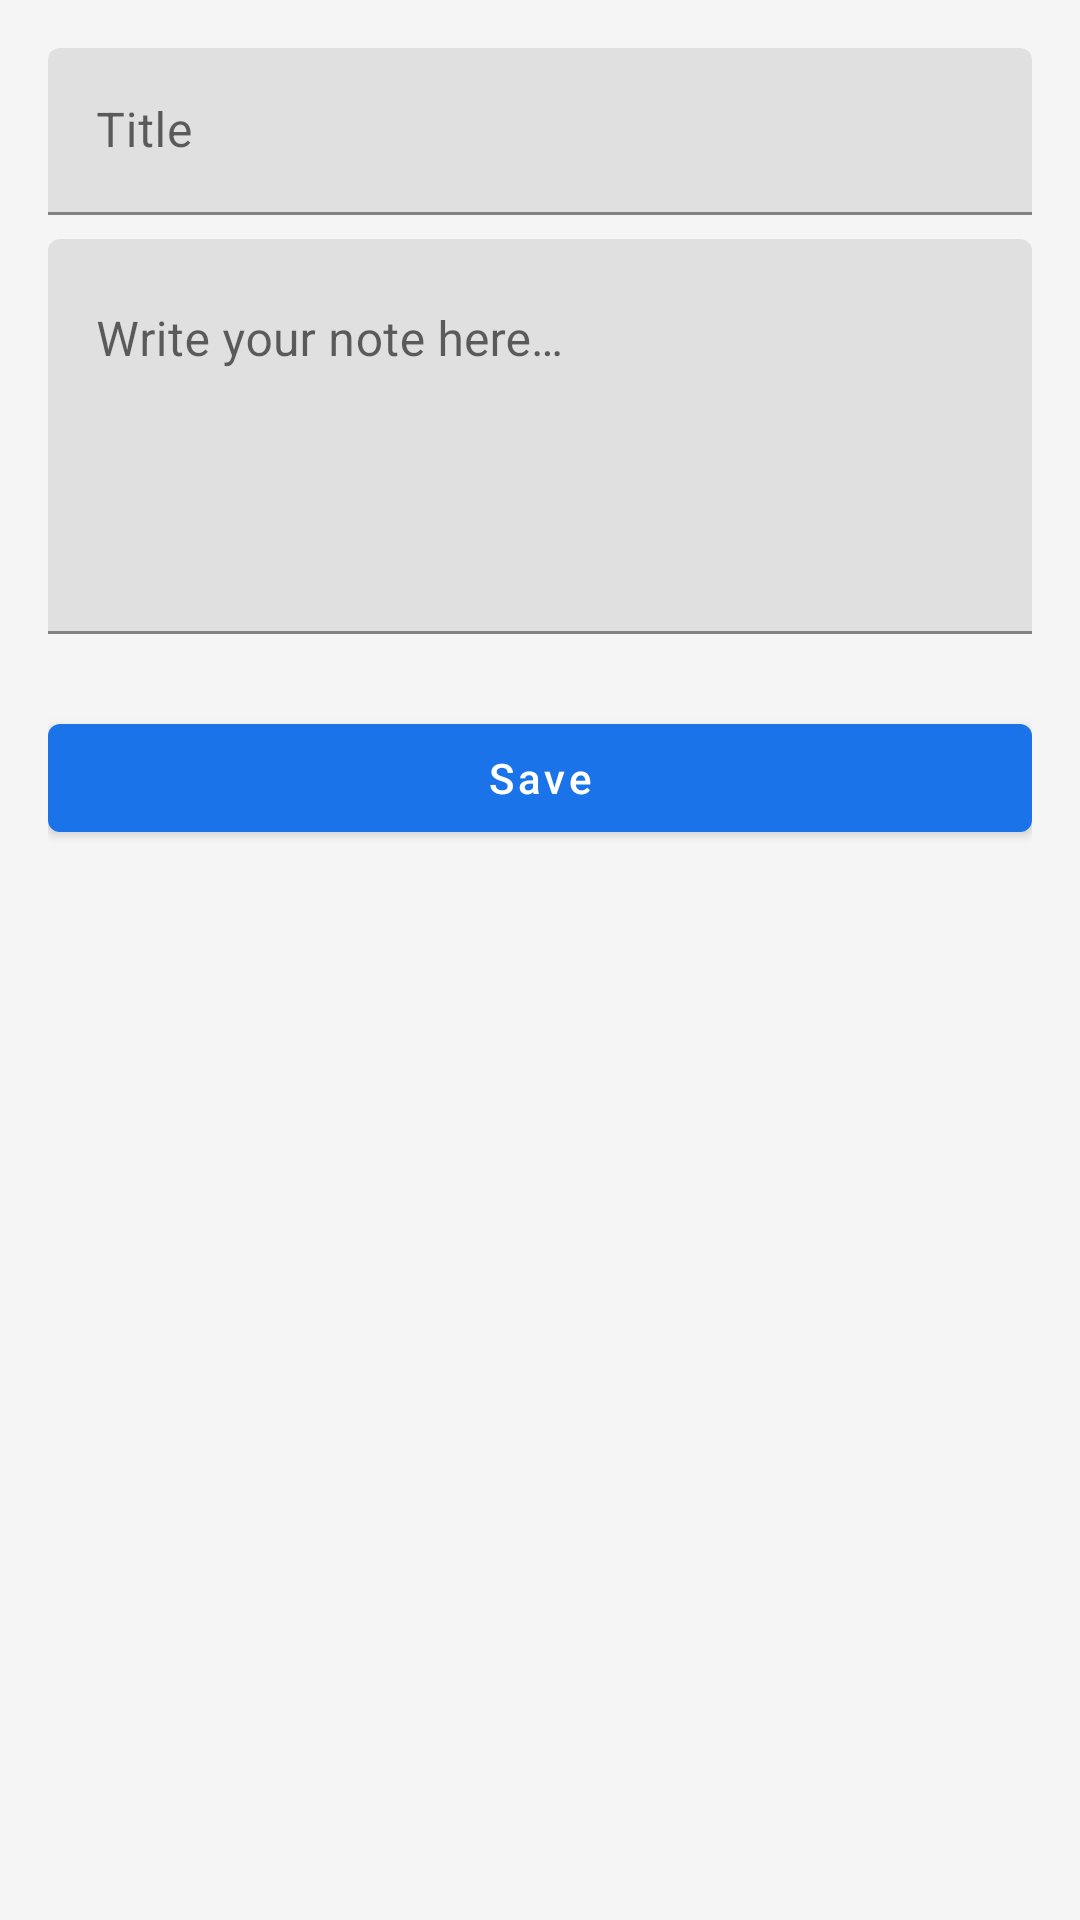

Here is an Android app screen rendered from its layout file. Give the layout XML and the strings, colors and styles it references.
<!-- AndroidManifest.xml: application theme Theme.TravelLog -->
<!-- res/layout/activity_edit_note.xml -->
<?xml version="1.0" encoding="utf-8"?>
<ScrollView
    xmlns:android="http://schemas.android.com/apk/res/android"
    android:layout_width="match_parent"
    android:layout_height="match_parent">

    <LinearLayout
        android:layout_width="match_parent"
        android:layout_height="wrap_content"
        android:orientation="vertical"
        android:padding="@dimen/margin_medium">

        <com.google.android.material.textfield.TextInputLayout
            android:id="@+id/tilTitle"
           
            android:layout_width="match_parent"
            android:layout_height="wrap_content"
            android:hint="@string/note_title">

            <com.google.android.material.textfield.TextInputEditText
                android:id="@+id/etTitle"
                android:layout_width="match_parent"
                android:layout_height="wrap_content"
                android:inputType="textCapSentences" />

        </com.google.android.material.textfield.TextInputLayout>

        <com.google.android.material.textfield.TextInputLayout
            android:id="@+id/tilContent"
           
            android:layout_width="match_parent"
            android:layout_height="0dp"
            android:layout_weight="1"
            android:layout_marginTop="@dimen/margin_small"
            android:hint="@string/note_content">

            <com.google.android.material.textfield.TextInputEditText
                android:id="@+id/etContent"
                android:layout_width="match_parent"
                android:layout_height="wrap_content"
                android:inputType="textMultiLine"
                android:minLines="5"
                android:gravity="top" />

        </com.google.android.material.textfield.TextInputLayout>

        <com.google.android.material.button.MaterialButton
            android:id="@+id/btnSave"
            android:layout_width="match_parent"
            android:layout_height="wrap_content"
            android:layout_marginTop="@dimen/margin_large"
            android:text="@string/save"
            android:textAllCaps="false" />

    </LinearLayout>

</ScrollView>
<!-- resources referenced by this layout -->
<resources>
  <dimen name="margin_large">24dp</dimen>
  <dimen name="margin_medium">16dp</dimen>
  <dimen name="margin_small">8dp</dimen>
  <string name="note_content">Write your note here…</string>
  <string name="note_title">Title</string>
  <string name="save">Save</string>
  <style name="Theme.TravelLog" parent="Theme.MaterialComponents.Light.NoActionBar">
          <item name="colorPrimary">@color/primary</item>
          <item name="colorPrimaryDark">@color/primary_dark</item>
          <item name="colorAccent">@color/accent</item>
          <item name="android:colorBackground">@color/background</item>
          <item name="android:windowBackground">@color/background</item>
          <item name="android:statusBarColor">@color/primary_dark</item>
          <item name="android:navigationBarColor">@android:color/white</item>
      </style>
  <color name="primary">#FF1A73E8</color>
  <color name="primary_dark">#FF1557B0</color>
  <color name="accent">#FF00BFA5</color>
  <color name="background">#FFF5F5F5</color>
</resources>
